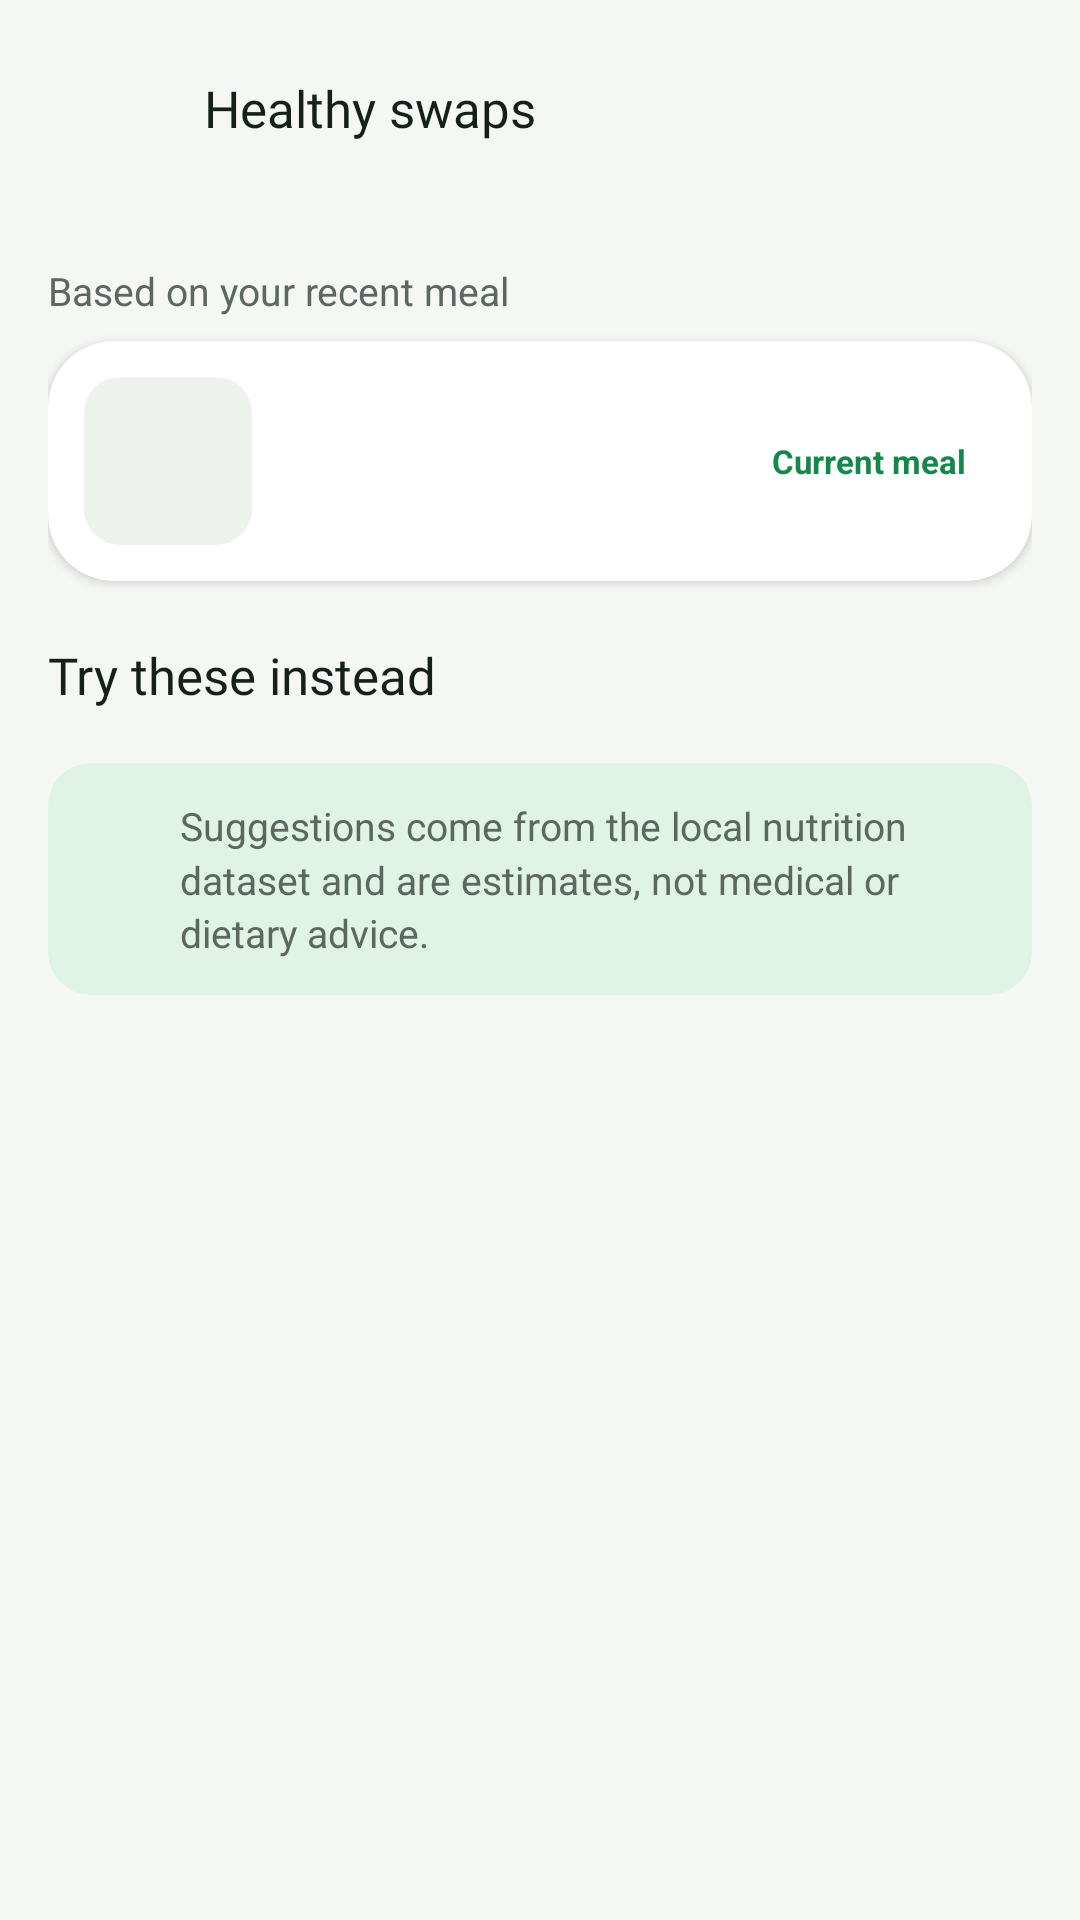

Reconstruct the res/layout file that produces this screen, plus the resources it refers to.
<!-- AndroidManifest.xml: application theme Theme.NutriLens -->
<!-- res/layout/fragment_suggestions.xml -->
<?xml version="1.0" encoding="utf-8"?>
<LinearLayout xmlns:android="http://schemas.android.com/apk/res/android"
    xmlns:app="http://schemas.android.com/apk/res-auto"
    android:layout_width="match_parent"
    android:layout_height="match_parent"
    android:background="?android:attr/colorBackground"
    android:orientation="vertical">

    <LinearLayout
        android:layout_width="match_parent"
        android:layout_height="wrap_content"
        android:gravity="center_vertical"
        android:orientation="horizontal"
        android:padding="12dp">

        <ImageButton
            android:id="@+id/btnBack"
            style="@style/NL.IconButton"
            android:contentDescription="@string/cd_back"
            android:src="@drawable/ic_arrow_back" />

        <TextView
            style="@style/NL.Section"
            android:layout_width="wrap_content"
            android:layout_height="wrap_content"
            android:layout_marginStart="8dp"
            android:text="@string/healthy_suggestions" />
    </LinearLayout>

    <androidx.core.widget.NestedScrollView
        android:layout_width="match_parent"
        android:layout_height="0dp"
        android:layout_weight="1">

        <LinearLayout
            android:layout_width="match_parent"
            android:layout_height="wrap_content"
            android:orientation="vertical"
            android:padding="16dp">

            <TextView
                style="@style/NL.Caption"
                android:layout_width="wrap_content"
                android:layout_height="wrap_content"
                android:text="@string/based_on_your_recent_meal"
                android:textSize="13sp" />

            <com.google.android.material.card.MaterialCardView
                android:id="@+id/currentCard"
                style="@style/Widget.NutriLens.Card"
                android:layout_width="match_parent"
                android:layout_height="wrap_content"
                android:layout_marginTop="8dp">

                <LinearLayout
                    android:layout_width="match_parent"
                    android:layout_height="wrap_content"
                    android:gravity="center_vertical"
                    android:orientation="horizontal"
                    android:padding="12dp">

                    <com.google.android.material.imageview.ShapeableImageView
                        android:id="@+id/imgCurrent"
                        android:layout_width="56dp"
                        android:layout_height="56dp"
                        android:background="?attr/colorSurfaceVariant"
                        android:contentDescription="@string/cd_meal_photo"
                        app:shapeAppearanceOverlay="@style/ShapeAppearance.NutriLens.Rounded" />

                    <LinearLayout
                        android:layout_width="0dp"
                        android:layout_height="wrap_content"
                        android:layout_marginStart="12dp"
                        android:layout_weight="1"
                        android:orientation="vertical">

                        <TextView
                            android:id="@+id/tvCurrentName"
                            style="@style/NL.Value"
                            android:layout_width="match_parent"
                            android:layout_height="wrap_content" />

                        <TextView
                            android:id="@+id/tvCurrentKcal"
                            style="@style/NL.Caption"
                            android:layout_width="match_parent"
                            android:layout_height="wrap_content"
                            android:layout_marginTop="2dp" />
                    </LinearLayout>

                    <TextView
                        android:layout_width="wrap_content"
                        android:layout_height="wrap_content"
                        android:background="@drawable/bg_pill"
                        android:paddingStart="10dp"
                        android:paddingTop="3dp"
                        android:paddingEnd="10dp"
                        android:paddingBottom="3dp"
                        android:text="@string/current_meal"
                        android:textColor="@color/brand_green"
                        android:textSize="11sp"
                        android:textStyle="bold" />
                </LinearLayout>
            </com.google.android.material.card.MaterialCardView>

            <TextView
                style="@style/NL.Section"
                android:layout_width="wrap_content"
                android:layout_height="wrap_content"
                android:layout_marginTop="20dp"
                android:layout_marginBottom="10dp"
                android:text="@string/try_these_alternatives" />

            <androidx.recyclerview.widget.RecyclerView
                android:id="@+id/rvSuggestions"
                android:layout_width="match_parent"
                android:layout_height="wrap_content"
                android:nestedScrollingEnabled="false"
                app:layoutManager="androidx.recyclerview.widget.LinearLayoutManager" />

            <TextView
                android:id="@+id/tvNoSuggestions"
                style="@style/NL.Caption"
                android:layout_width="match_parent"
                android:layout_height="wrap_content"
                android:gravity="center"
                android:padding="16dp"
                android:text="@string/no_suggestions_available"
                android:visibility="gone" />

            <com.google.android.material.card.MaterialCardView
                android:layout_width="match_parent"
                android:layout_height="wrap_content"
                android:layout_marginTop="8dp"
                app:cardBackgroundColor="@color/green_light"
                app:cardCornerRadius="14dp"
                app:cardElevation="0dp"
                app:strokeWidth="0dp">

                <LinearLayout
                    android:layout_width="match_parent"
                    android:layout_height="wrap_content"
                    android:gravity="center_vertical"
                    android:orientation="horizontal"
                    android:padding="12dp">

                    <ImageView
                        android:layout_width="22dp"
                        android:layout_height="22dp"
                        android:importantForAccessibility="no"
                        android:src="@drawable/ic_bulb"
                        app:tint="@color/brand_green" />

                    <TextView
                        style="@style/NL.Caption"
                        android:layout_width="0dp"
                        android:layout_height="wrap_content"
                        android:layout_marginStart="10dp"
                        android:layout_weight="1"
                        android:text="@string/suggestions_come_from_the_local_nutrit" />
                </LinearLayout>
            </com.google.android.material.card.MaterialCardView>
        </LinearLayout>
    </androidx.core.widget.NestedScrollView>
</LinearLayout>
<!-- resources referenced by this layout -->
<resources>
  <color name="brand_green">#FF14874A</color>
  <color name="green_light">#FFDFF3E6</color>
  <string name="based_on_your_recent_meal">Based on your recent meal</string>
  <string name="cd_back">Back</string>
  <string name="cd_meal_photo">Meal photo</string>
  <string name="current_meal">Current meal</string>
  <string name="healthy_suggestions">Healthy swaps</string>
  <string name="no_suggestions_available">No suggestions available.</string>
  <string name="suggestions_come_from_the_local_nutrit">Suggestions come from the local nutrition dataset and are estimates, not medical or dietary advice.</string>
  <string name="try_these_alternatives">Try these instead</string>
  <style name="NL.Caption">
          <item name="android:textSize">13sp</item>
          <item name="android:textColor">?attr/colorOnSurfaceVariant</item>
          <item name="android:lineSpacingMultiplier">1.15</item>
      </style>
  <style name="NL.Section">
          <item name="android:textSize">17sp</item>
          <item name="android:fontFamily">@font/jakarta_bold</item>
          <item name="android:textColor">?attr/colorOnSurface</item>
      </style>
  <style name="NL.Value">
          <item name="android:textSize">15sp</item>
          <item name="android:fontFamily">sans-serif-medium</item>
          <item name="android:textColor">?attr/colorOnSurface</item>
      </style>
  <style name="ShapeAppearance.NutriLens.Rounded" parent="">
          <item name="cornerFamily">rounded</item>
          <item name="cornerSize">12dp</item>
      </style>
  <style name="Theme.NutriLens" parent="Base.Theme.NutriLens" />
  <color name="green_primary">#FF14874A</color>
  <color name="primary_inverse">#FF6EE29A</color>
  <color name="on_primary">#FFFFFFFF</color>
  <color name="green_dark">#FF0D4A2A</color>
  <color name="macro_carbs">#FFF5A524</color>
  <color name="danger">#FFB3261E</color>
  <color name="surface">#FFFFFFFF</color>
  <color name="text_primary">#FF15201A</color>
  <color name="surface_variant">#FFEEF2EC</color>
  <color name="text_secondary">#FF5B675F</color>
  <color name="outline">#FFE3E8E0</color>
  <color name="background">#FFF5F7F4</color>
  <style name="Widget.NutriLens.Snackbar" parent="Widget.Material3.Snackbar">
          <item name="shapeAppearance">@style/ShapeAppearance.NutriLens.Control</item>
      </style>
  <style name="ThemeOverlay.NutriLens.BottomSheet" parent="ThemeOverlay.Material3.BottomSheetDialog">
          <item name="bottomSheetStyle">@style/Widget.NutriLens.BottomSheet</item>
      </style>
  <style name="Widget.NutriLens.BottomNav.Indicator" parent="Widget.Material3.BottomNavigationView.ActiveIndicator">
          <item name="android:color">@color/green_light</item>
          <item name="shapeAppearance">@style/ShapeAppearance.NutriLens.Pill</item>
      </style>
  <style name="TextAppearance.NutriLens.NavLabel" parent="TextAppearance.Material3.LabelMedium">
          <item name="android:textSize">12sp</item>
          <item name="android:fontFamily">@font/jakarta_semibold</item>
      </style>
  <style name="ShapeAppearance.NutriLens.Control" parent="">
          <item name="cornerFamily">rounded</item>
          <item name="cornerSize">14dp</item>
      </style>
  <style name="ShapeAppearance.NutriLens.Sheet" parent="">
          <item name="cornerFamily">rounded</item>
          <item name="cornerSize">24dp</item>
      </style>
  <style name="NutriLens.DialogTitle" parent="MaterialAlertDialog.Material3.Title.Text">
          <item name="android:textAppearance">@style/TextAppearance.NutriLens.Title</item>
      </style>
  <style name="Widget.NutriLens.BottomSheet" parent="Widget.Material3.BottomSheet.Modal">
          <item name="backgroundTint">?attr/colorSurface</item>
          <item name="shapeAppearance">@style/ShapeAppearance.NutriLens.Sheet</item>
      </style>
  <style name="ShapeAppearance.NutriLens.Pill" parent="">
          <item name="cornerFamily">rounded</item>
          <item name="cornerSize">50%</item>
      </style>
</resources>
